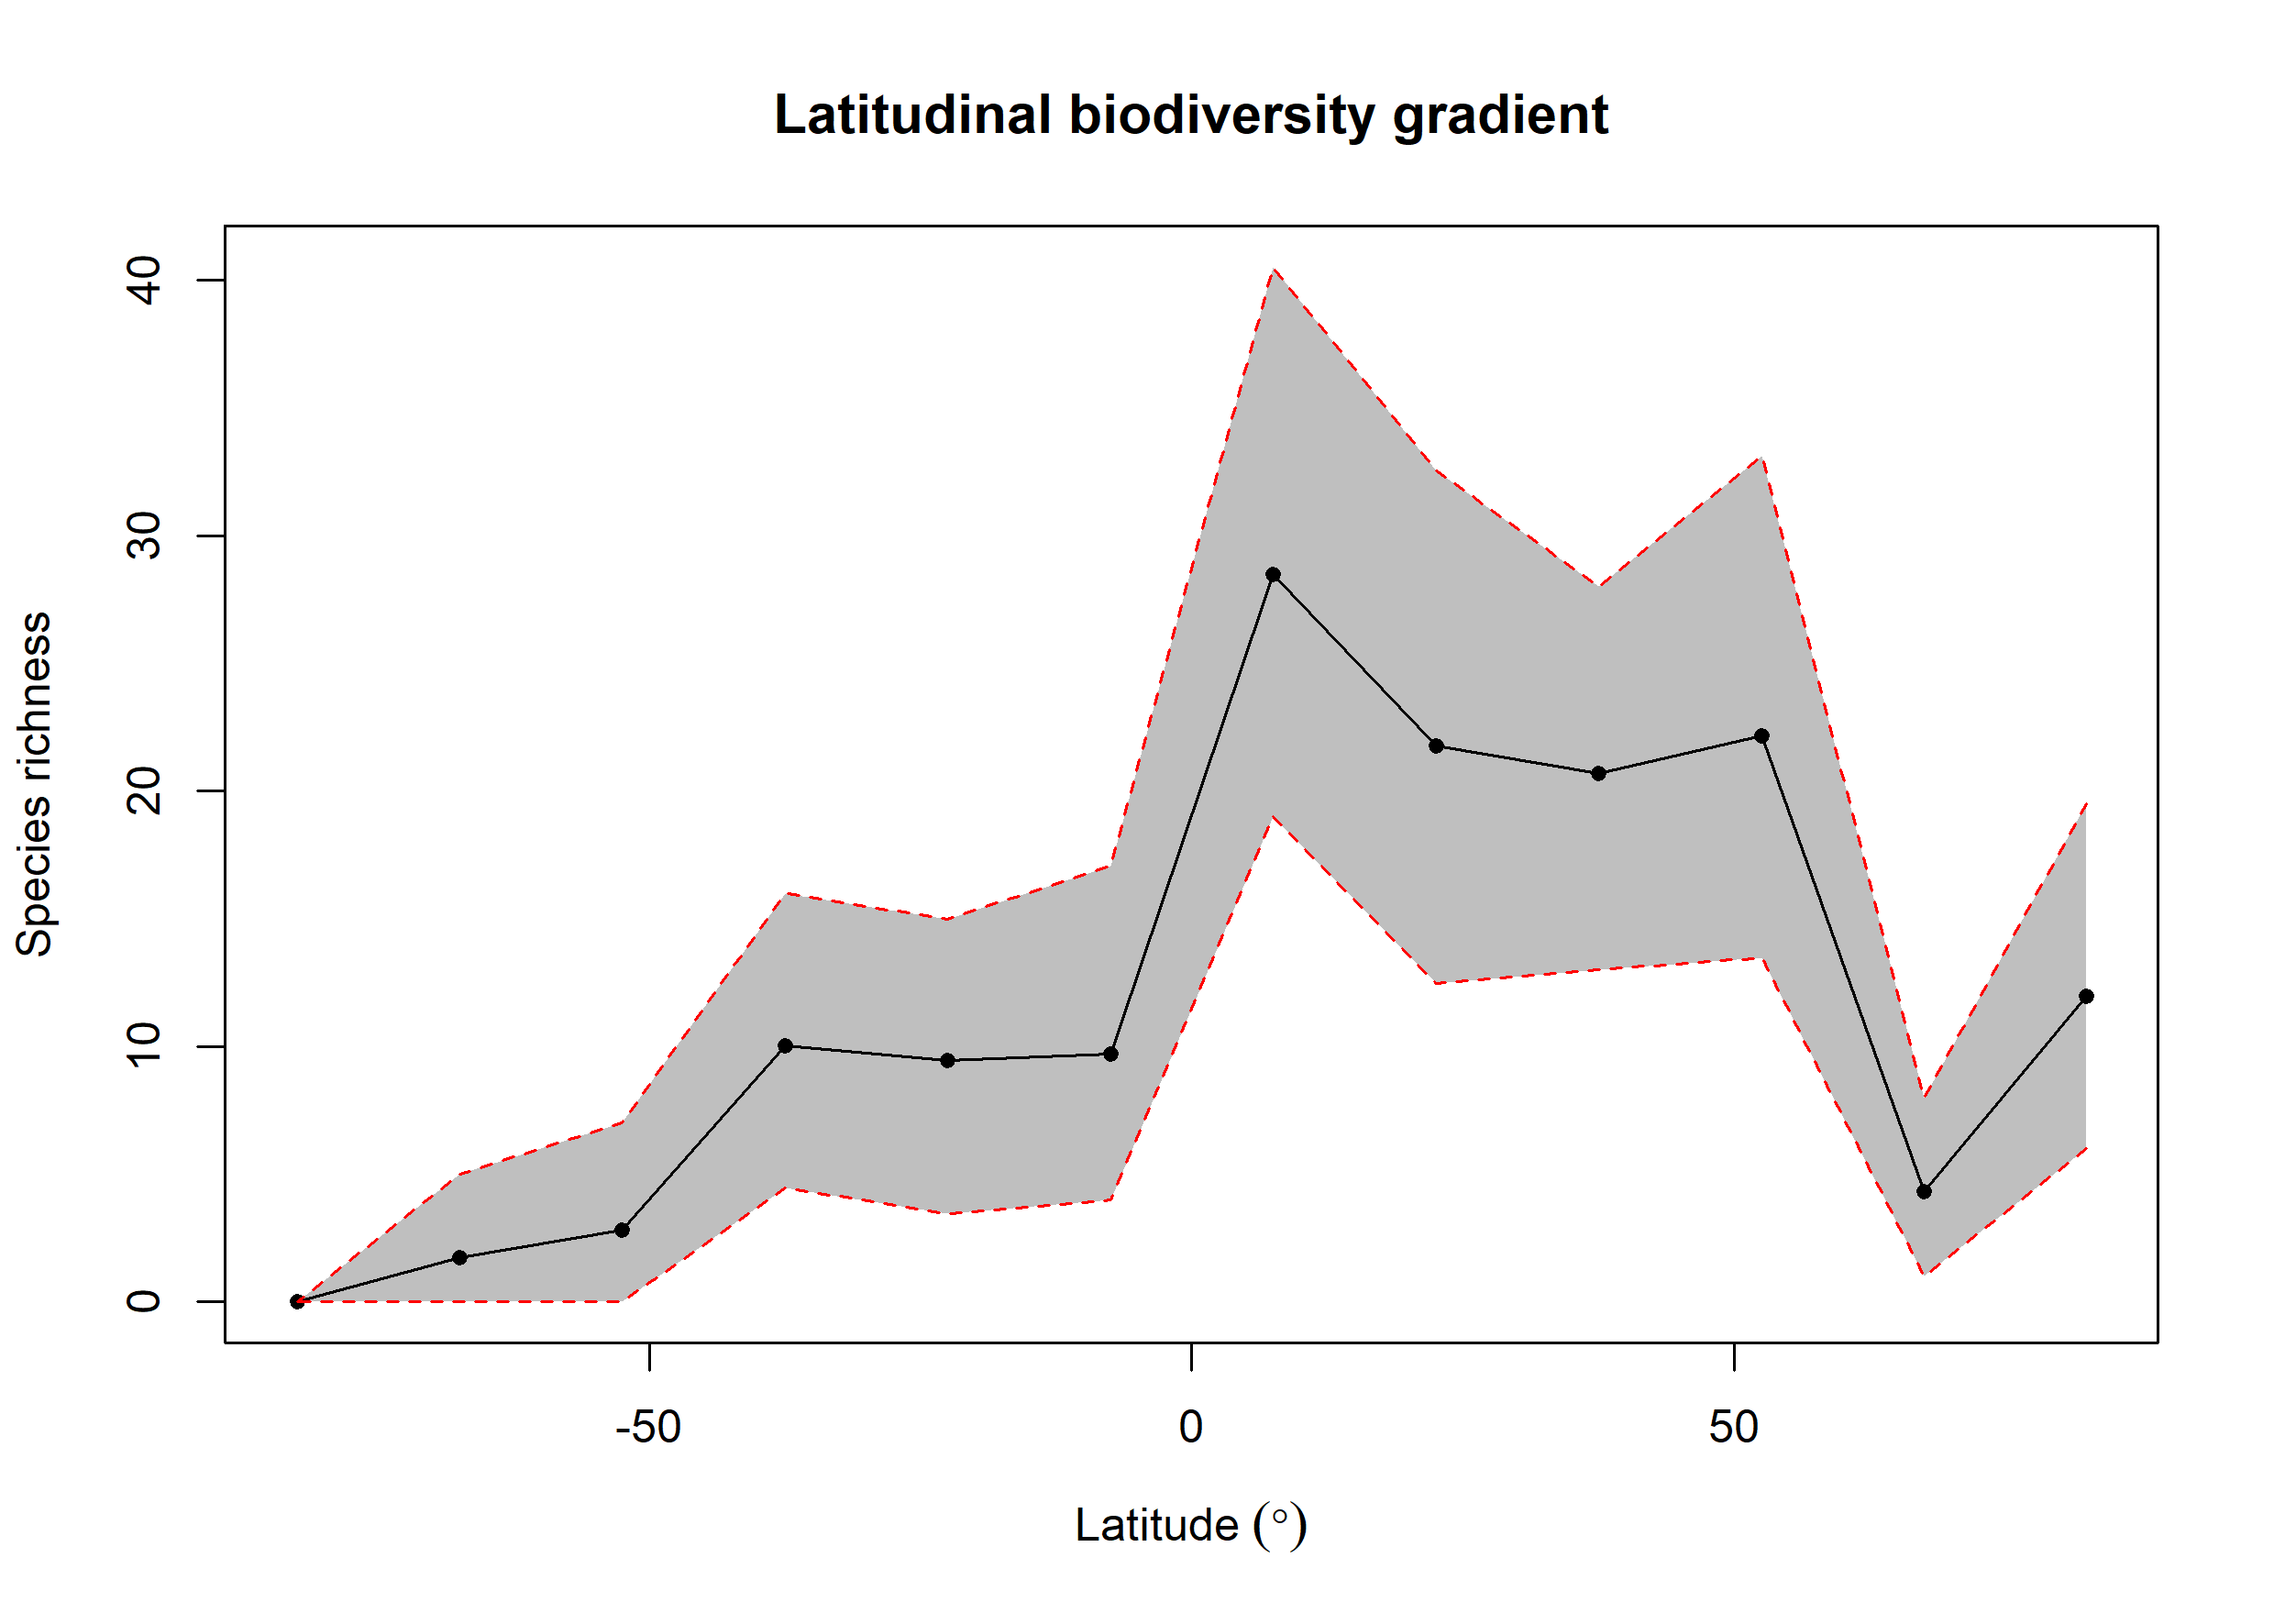

The data file committed next to this chart (first rows):
bin, max, min, mid, hemisphere, mean_richness, CI.Lower, CI.Upper
1, 90, 75, 82.5, N, 11.96, 6, 19.52
2, 75, 60, 67.5, N, 4.33, 1, 8
3, 60, 45, 52.5, N, 22.18, 13.47, 33.1
4, 45, 30, 37.5, N, 20.7, 13, 28
5, 30, 15, 22.5, N, 21.78, 12.47, 32.52
6, 15, 0, 7.5, N, 28.47, 19, 40.52
7, 0, -15, -7.5, S, 9.69, 4, 17.05
8, -15, -30, -22.5, S, 9.47, 3.475, 15
9, -30, -45, -37.5, S, 10.03, 4.475, 16
10, -45, -60, -52.5, S, 2.82, 0, 7
11, -60, -75, -67.5, S, 1.75, 0, 5
12, -75, -90, -82.5, S, 0, 0, 0
